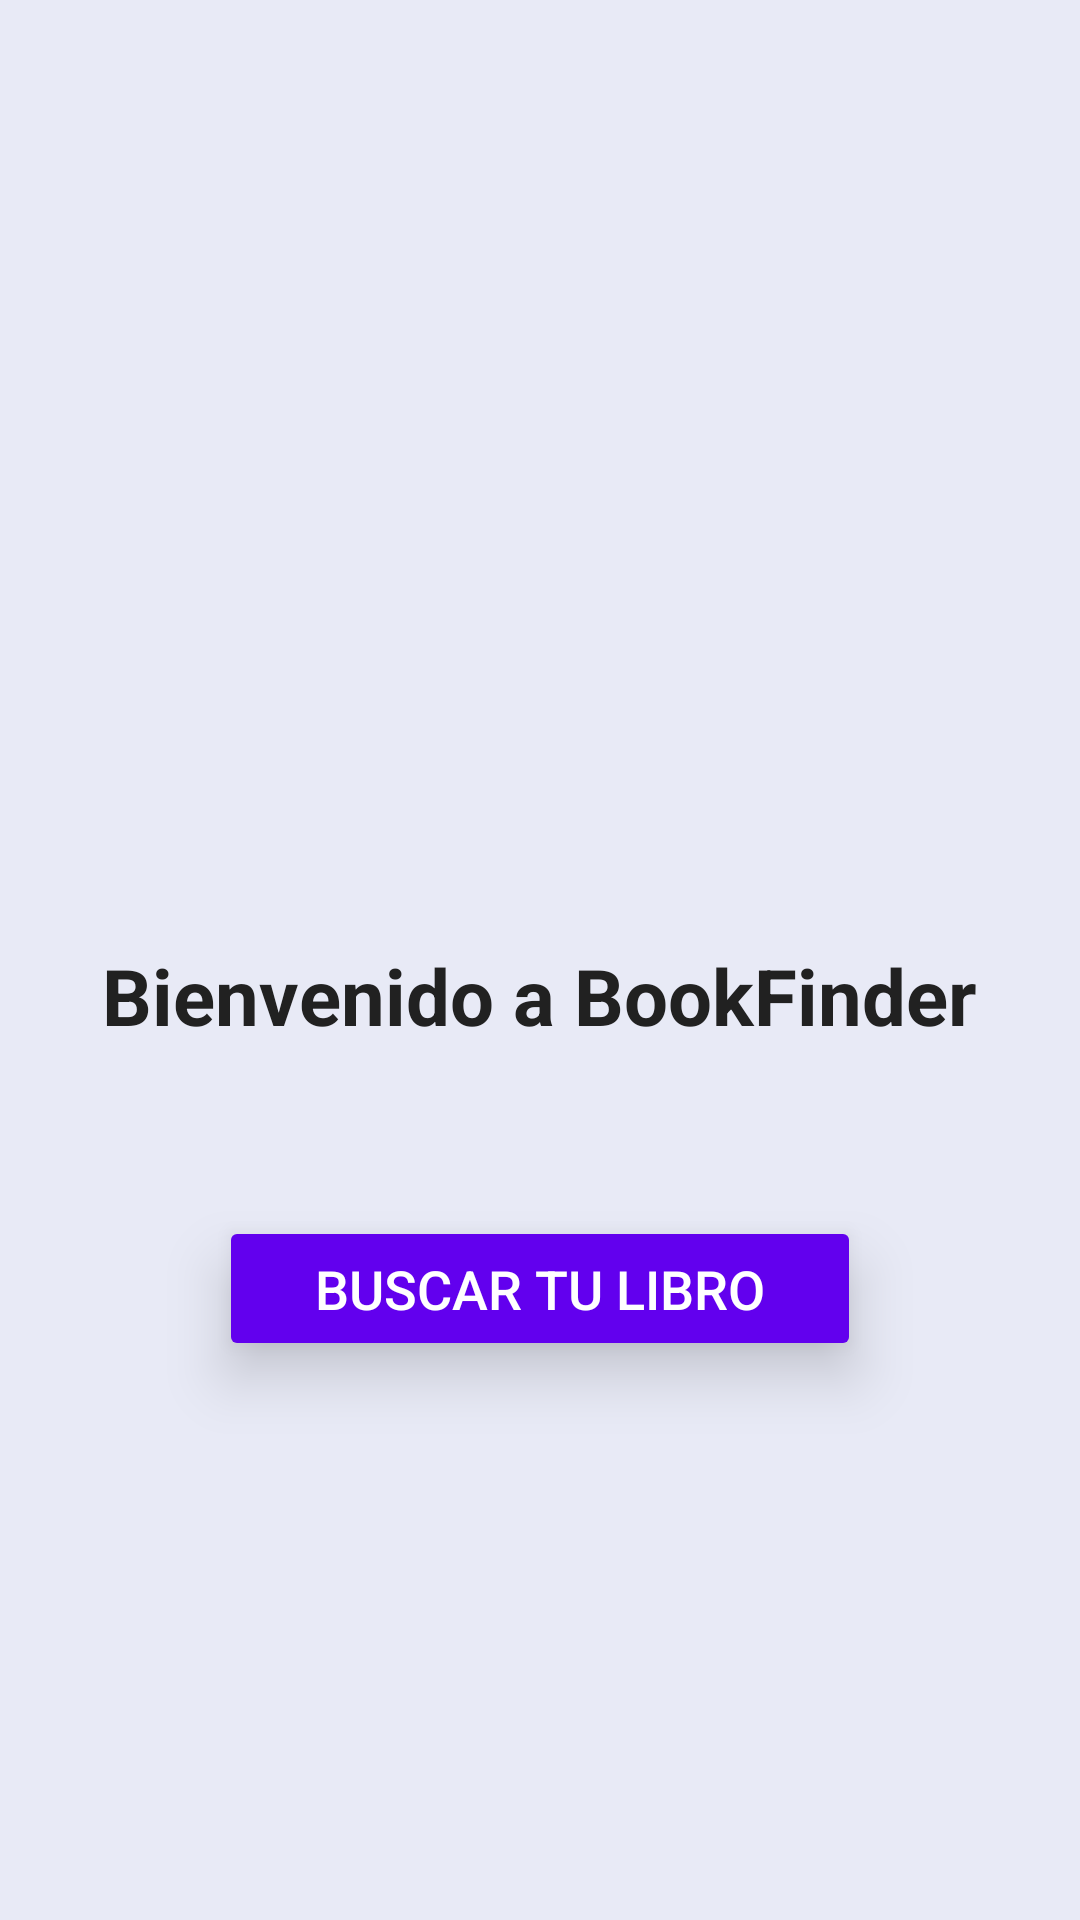

Write the Android layout XML for this screen, with the resource values it uses.
<!-- AndroidManifest.xml: application theme Theme.Parcial_1_moviles -->
<!-- res/layout/activity_home.xml -->
<?xml version="1.0" encoding="utf-8"?>
<LinearLayout
    xmlns:android="http://schemas.android.com/apk/res/android"
    xmlns:app="http://schemas.android.com/apk/res-auto"
    android:orientation="vertical"
    android:gravity="center"
    android:layout_width="match_parent"
    android:layout_height="match_parent"
    android:padding="24dp"
        android:background="#E8EAF6">

    <ImageView
        android:id="@+id/imgBookIcon"
        android:layout_width="120dp"
        android:layout_height="120dp"
        android:src="@drawable/ic_book_menu"
        android:contentDescription="@string/app_name"
        android:layout_marginBottom="24dp"
        app:tint="#6200EE" />

    <TextView
        android:id="@+id/tvWelcome"
        android:layout_width="wrap_content"
        android:layout_height="wrap_content"
        android:text="Bienvenido a BookFinder"
        android:textSize="26sp"
        android:textStyle="bold"
        android:textColor="#212121"
        android:layout_marginBottom="40dp" />

    <Button
        android:id="@+id/btnSearchBook"
        android:layout_width="wrap_content"
        android:layout_height="wrap_content"
        android:text="Buscar tu libro"
        android:paddingHorizontal="32dp"
        android:paddingVertical="12dp"
        android:textSize="18sp"
        android:backgroundTint="#6200EE"
        android:textColor="#FFFFFF"
        android:elevation="4dp"
        android:layout_marginTop="16dp"
        android:layout_marginBottom="16dp"
        android:translationZ="8dp"
        android:stateListAnimator="@null" />
</LinearLayout>
<!-- resources referenced by this layout -->
<resources>
  <string name="app_name">Parcial_1_moviles</string>
  <style name="Theme.Parcial_1_moviles" parent="Base.Theme.Parcial_1_moviles" />
  <style name="Base.Theme.Parcial_1_moviles" parent="Theme.Material3.DayNight.NoActionBar">
          
          
      </style>
</resources>
